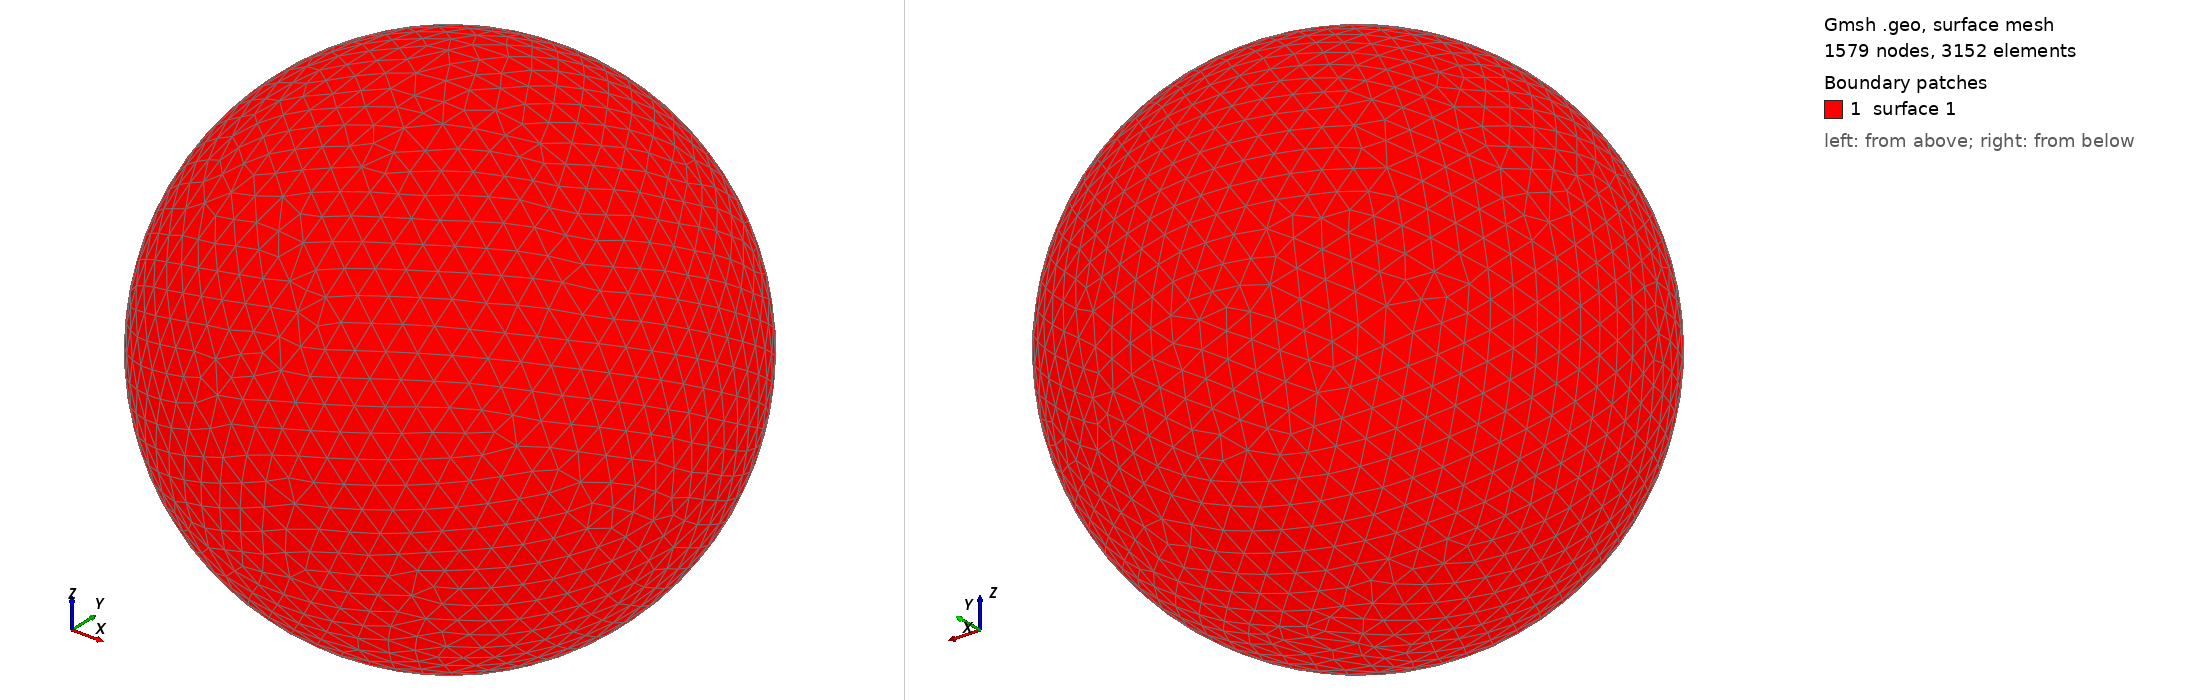

Gmsh geometry script, surface-meshed: 1579 nodes, 3152 surface elements. Boundary patches (legend numbers): 1 surface 1. Left view from above one corner, right view from below the opposite corner. The script declares no physical surfaces, so the legend lists its geometric surfaces. The drawing asked Gmsh for element sizes between 1% and 20% of the model's largest extent; the script's own settings can give other sizes.

=== shot1648.geo (drawn) ===
SetFactory("OpenCASCADE");
Point(1) = {0,0,0,0};
Sphere(1) = {0,0,0,0.06823000};
MeshSize{ PointsOf{ Surface{:}; } } = 0.006823000;
Mesh.ElementOrder=1;
Mesh.Format=39;
